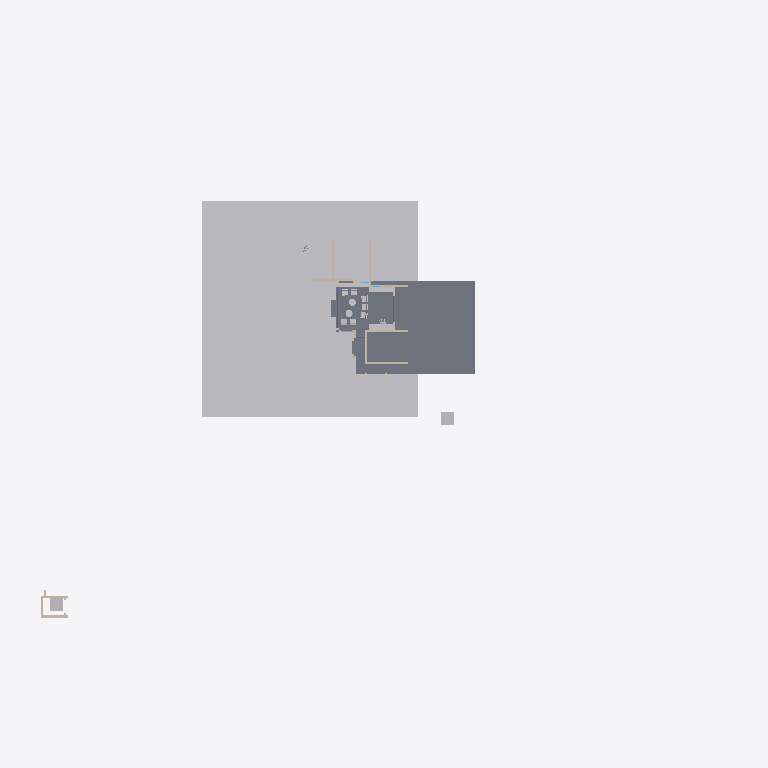
Plan cut of the same IFC building model at storey 'Furniture' (level 0.00 m, cut at 1.40 m), seen from above with north up, elements coloured by IFC class: 15 other elements (light grey), 11 walls (beige), 4 slabs (grey), 1 door (brown). Cut surfaces are drawn darker.
Extent 82.4 m × 54.4 m × 34.1 m (x, y, z). Storeys (2): My Storey at 0.00 m; Furniture at 0.00 m. Elements (388): 120 IfcBuildingElementProxy, 103 IfcWall, 71 IfcSystemFurnitureElement, 38 IfcBeam, 18 IfcSlab, 9 IfcFurniture, 9 IfcGeographicElement, 5 IfcDoor, 4 IfcWindow, 3 IfcElectricAppliance, 3 IfcRoof, 2 IfcColumn.

HEADER;
FILE_DESCRIPTION(('ViewDefinition[DesignTransferView]'),'2;1');
FILE_NAME('Haroon.ifc','2026-11-23T19:43:17+05:30',(''),(''),'IfcOpenShell 0.9.0.post1','Bonsai 0.9.0-post1','Nobody');
FILE_SCHEMA(('IFC4X3'));
ENDSEC;
DATA;
#1=IFCPROJECT('3Nc$W10oX39R9nokYWVXQQ',$,'My Project',$,$,$,$,(#10,#22),#5);
#27=IFCSITE('18E0QpV1vAqhpxqK4cBvm$',$,'My Site',$,$,#50,$,$,$,$,$,$,$,$);
#33=IFCBUILDING('39LUp5juL5SBeUfotbM0rp',$,'My Building',$,$,#56,$,$,$,$,$,$);
#39=IFCBUILDINGSTOREY('1eJWHZHV9FMAU2qxsD42Cb',$,'My Storey',$,$,#62,$,$,$,$);
#63613=IFCBUILDINGSTOREY('22fMrjxt18Vvq1EoN2xY3t',$,'Furniture',$,$,#63629,$,$,$,$);
#48595=IFCGEOGRAPHICELEMENT('3K844ywfjD5Ah7F8qUxqXp',$,'Site',$,$,#49242,#48596,$,.TERRAIN.);
#5281=IFCSLAB('3o6ScKJL91VevtMnR2ZcPa',$,'Slab',$,$,#5311,#5296,$,$);
#38901=IFCSLAB('3j5GKf7f11ggCohVkgCRej',$,'Slab',$,$,#38937,#38914,$,$);
#6311=IFCBUILDINGELEMENTPROXY('1kpDxnGGH6BPRdB2blRB0w',$,'LIFT',$,$,#37135,#6312,$,.COMPLEX.);
#55904=IFCTRANSPORTELEMENT('12_casls15lwi47BZF7Gfs',$,'1.5m lift',$,$,#55919,#55905,$,.ELEVATOR.);
#43923=IFCSYSTEMFURNITUREELEMENT('1kfhQQIfP0MhoNk_709rC3',$,'SystemFurnitureElement',$,$,#81695,#43934,$,$);
#34800=IFCSYSTEMFURNITUREELEMENT('3nXQlP73b189x3kdXXAJ94',$,'SystemFurnitureElement',$,$,#34915,#34815,$,$);
#62671=IFCSYSTEMFURNITUREELEMENT('3UAbxzdqr99gX4KONurM6p',$,'SystemFurnitureElement',$,$,#75746,#62682,$,$);
#5214=IFCWALL('2axFwd6CTDl969O2gzLeku',$,'Wall',$,$,#5765,#5225,$,$);
#9701=IFCWALL('1VHn9$y9PAPB3_K66AQzeJ',$,'Wall',$,$,#9743,#9712,$,$);
#5059=IFCWALL('2nClytvRD8QgoU2F3BgpRS',$,'Wall',$,$,#5371,#5065,$,$);
#5102=IFCWALL('3a1ldmCrnFQ949w5BWdu2a',$,'Wall',$,$,#5401,#5113,$,$);
#23969=IFCWALL('3YaYKhz3L6xf6D54WB4o8N',$,'Wall',$,$,#31836,#23980,$,$);
#4924=IFCWALL('2g5QwPxf1C2O48vwK8BgEm',$,'Wall',$,$,#5341,#4932,$,$);
#40390=IFCWALL('1JhVxrH_X7HwVc$vpRXTza',$,'Wall',$,$,#43145,#40401,$,$);
#24103=IFCWALL('0JSIDsLWXF9ha67do1gI43',$,'Wall',$,$,#37200,#24114,$,$);
#38971=IFCSLAB('2abpGyxEz4yBfTTHbz0Omo',$,'Slab',$,$,#59731,#38982,$,$);
#23887=IFCWALL('0ghrCNUJHFewFC9mUSc_Sh',$,'Wall',$,$,#37190,#23898,$,$);
#46450=IFCFURNITURE('1xh7QG8OT5KOntRAQzjpYD',$,'Furniture',$,$,#49500,#46463,$,$);
#46488=IFCFURNITURE('1PLSe1oTnFCub2hIwvLqf4',$,'Furniture',$,$,#56528,#46501,$,$);
#47214=IFCFURNITURE('2lQEtomEDBu84kQ7f6UDaK',$,'Furniture',$,$,#56538,#47227,$,$);
#47195=IFCFURNITURE('1cnHlq07rFIgQ2EPOLkhtI',$,'Furniture',$,$,#47267,#47208,$,$);
#47150=IFCFURNITURE('1DsQFwLo532PQLF_mckSSf',$,'Furniture',$,$,#47262,#47172,$,$);
#10341=IFCDOOR('1q8W5J7Yf5xOjgVtxXL86W',$,'Door',$,$,#61007,#60992,'SD4',2.5,5.603030204772949,$,.DOUBLE_DOOR_SLIDING.,$);
#31108=IFCFURNITURE('0Yg1qX4zD1zer0c_XHriR3',$,'Furniture',$,$,#48555,#46433,$,$);
#31169=IFCFURNITURE('1QX2fwi9P5JAriUmCBIZoo',$,'Furniture',$,$,#48560,#46441,$,$);
#46469=IFCFURNITURE('2ef0Fo$7f68v9L6D_N1lOg',$,'Furniture',$,$,#49505,#46482,$,$);
#46507=IFCFURNITURE('0ogFinjDr6i9gvn8RE61tW',$,'Furniture',$,$,#56533,#46520,$,$);
#38938=IFCSLAB('0XMQxvj_z00PTQsu_5gbCz',$,'Slab',$,$,#59736,#38949,$,$);
#23862=IFCWALL('3sxJtDxd93pR43rLQO6R4E',$,'Wall',$,$,#37195,#23873,$,$);
#5127=IFCWALL('3aP5VZPe9BMhLcyRJuWhW$',$,'Wall',$,$,#5617,#5138,$,$);
ENDSEC;
